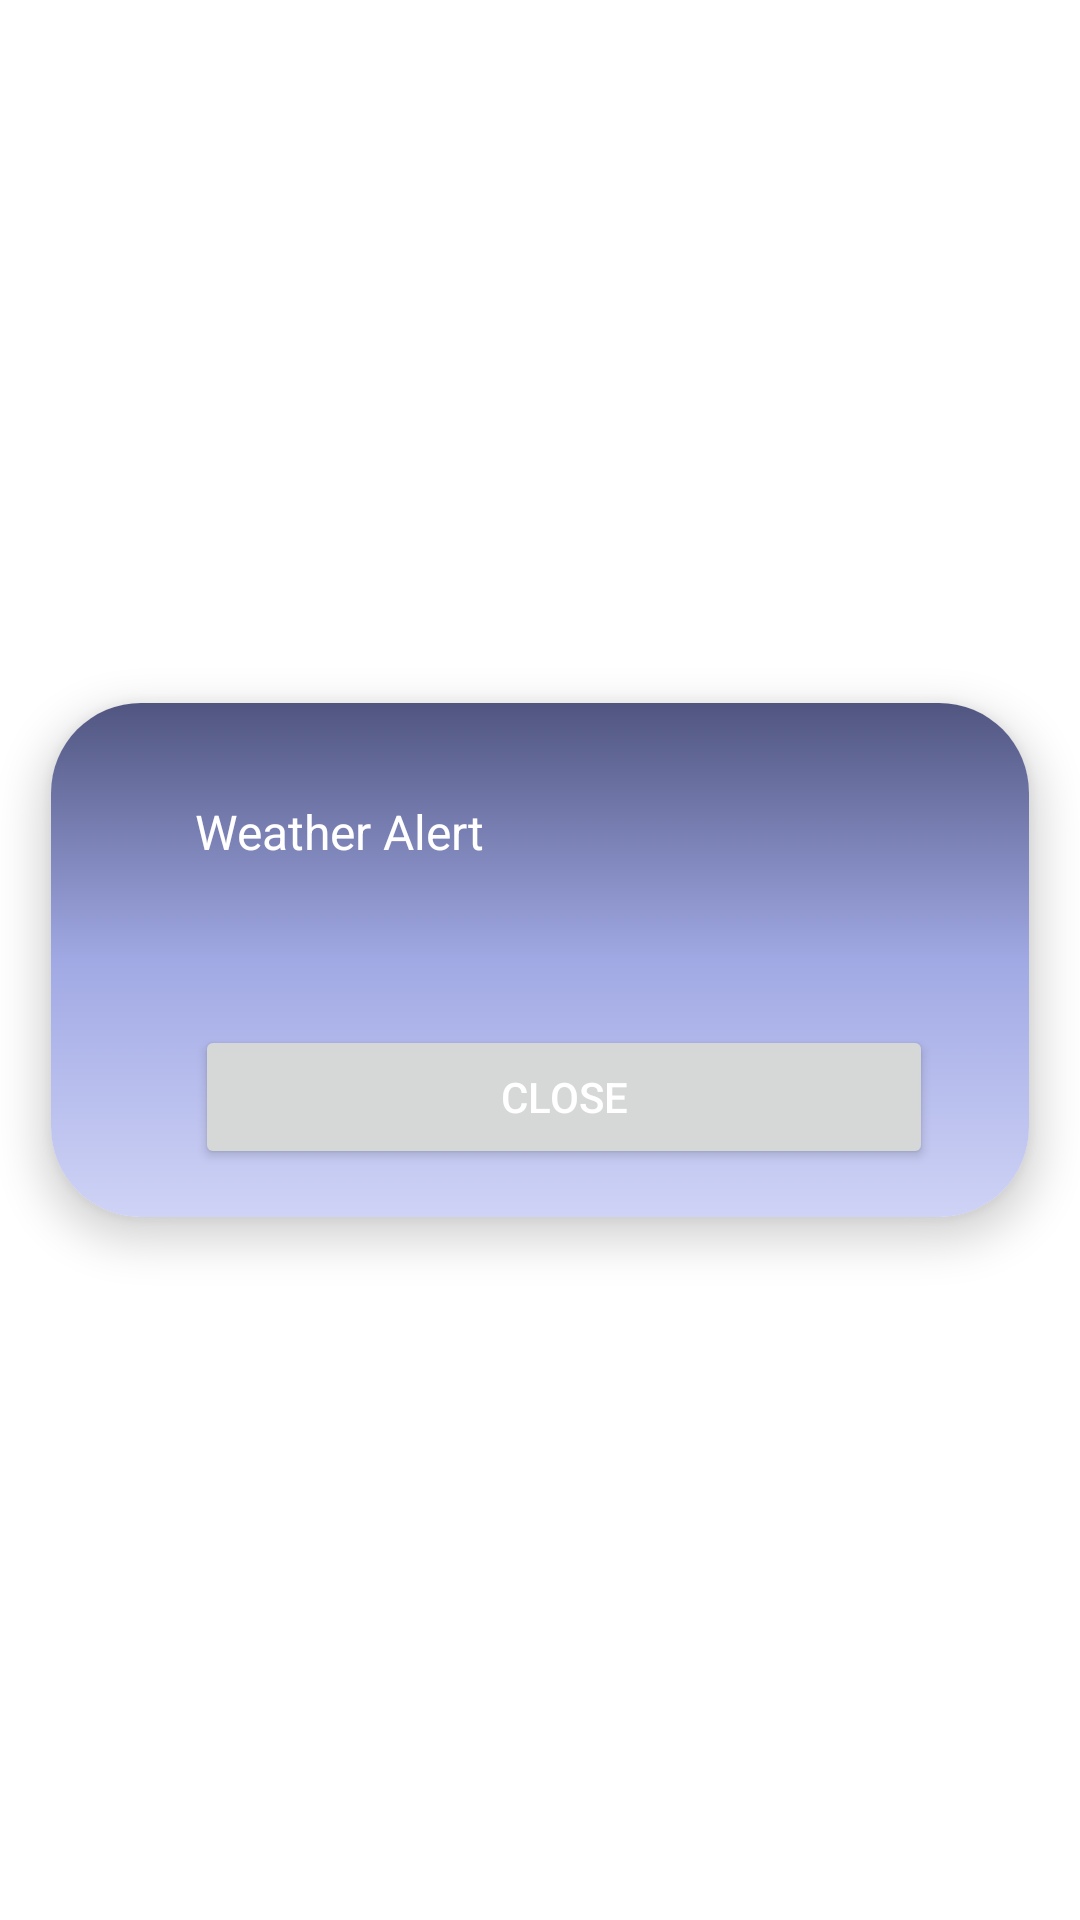

This screen was rendered from an Android layout file. Write that file and the resources it references.
<!-- AndroidManifest.xml: application theme Theme.MyWeather -->
<!-- res/layout/alarm_popup.xml -->
<?xml version="1.0" encoding="utf-8"?>
<androidx.constraintlayout.widget.ConstraintLayout
    xmlns:android="http://schemas.android.com/apk/res/android"
    xmlns:app="http://schemas.android.com/apk/res-auto"
    xmlns:tools="http://schemas.android.com/tools"
    android:layout_width="match_parent"
    android:layout_height="match_parent">

    <androidx.cardview.widget.CardView
        android:layout_width="match_parent"
        android:layout_height="wrap_content"
        app:cardCornerRadius="30dp"
        app:cardElevation="8dp"
        app:cardUseCompatPadding="true"
        app:layout_constraintStart_toStartOf="parent"
        app:layout_constraintEnd_toEndOf="parent"
        app:layout_constraintTop_toTopOf="parent"
        app:layout_constraintBottom_toBottomOf="parent">

        
        <androidx.constraintlayout.widget.ConstraintLayout
            android:layout_width="match_parent"
            android:layout_height="wrap_content"
            android:background="@drawable/main_background">

            <ImageView
                android:id="@+id/imageView11"
                android:layout_width="wrap_content"
                android:layout_height="wrap_content"
                android:layout_marginStart="32dp"
                android:src="@drawable/ic_baseline_cloud_24"
                app:layout_constraintBottom_toBottomOf="@+id/textView13"
                app:layout_constraintStart_toStartOf="parent"
                app:layout_constraintTop_toTopOf="@+id/textView13" />

            <TextView
                android:id="@+id/textView13"
                android:layout_width="0dp"
                android:layout_height="wrap_content"
                android:layout_marginStart="16dp"
                android:layout_marginTop="32dp"
                android:layout_marginEnd="16dp"
                android:text="@string/weather_alert"
                android:textColor="@color/textColor"
                android:textSize="16sp"
                app:layout_constraintBottom_toTopOf="@+id/textViewMessage"
                app:layout_constraintEnd_toEndOf="parent"
                app:layout_constraintStart_toEndOf="@+id/imageView11"
                app:layout_constraintTop_toTopOf="parent"
                app:layout_constraintVertical_chainStyle="packed" />

            <TextView
                android:id="@+id/textViewMessage"
                android:layout_width="0dp"
                android:layout_height="wrap_content"
                android:layout_marginTop="16dp"
                android:textColor="@color/textColor"
                android:textSize="16sp"
                app:layout_constraintBottom_toTopOf="@+id/button_close"
                app:layout_constraintEnd_toEndOf="@+id/textView13"
                app:layout_constraintStart_toStartOf="@+id/textView13"
                app:layout_constraintTop_toBottomOf="@+id/textView13"
                tools:text="Weather is fine" />

            <Button
                android:id="@+id/button_close"
                android:layout_width="0dp"
                android:layout_height="wrap_content"
                android:layout_marginStart="16dp"
                android:layout_marginTop="16dp"
                android:layout_marginEnd="16dp"
                android:layout_marginBottom="16dp"
                android:text="@string/close"
                android:textColor="@color/textColor"
                app:cornerRadius="15dp"
                app:layout_constraintBottom_toBottomOf="parent"
                app:layout_constraintEnd_toEndOf="@+id/textViewMessage"
                app:layout_constraintHorizontal_bias="0.5"
                app:layout_constraintStart_toStartOf="@+id/imageView11"
                app:layout_constraintTop_toBottomOf="@+id/textViewMessage" />

        </androidx.constraintlayout.widget.ConstraintLayout>
    </androidx.cardview.widget.CardView>

</androidx.constraintlayout.widget.ConstraintLayout>
<!-- resources referenced by this layout -->
<resources>
  <color name="textColor">#ffffff</color>
  <!-- drawable main_background (drawable) -->
  <?xml version="1.0" encoding="utf-8"?>
  <shape xmlns:android="http://schemas.android.com/apk/res/android">
      <gradient android:startColor="#CFD3F6"
          android:centerColor="#A1A9E4"
          android:endColor="#505580"
          android:angle="90"/>
  </shape>
  <string name="close">Close</string>
  <string name="weather_alert">Weather Alert</string>
  <style name="Theme.MyWeather" parent="Theme.MaterialComponents.Light">
          
          <item name="colorSurface">#FFFFFF</item>
  
          <item name="colorPrimary">@color/lavender</item>
          <item name="colorPrimaryVariant">@color/lavender </item>
          <item name="colorOnPrimary">@color/white</item>
          
          <item name="colorSecondary">@color/quantum_grey</item>
          <item name="colorSecondaryVariant">@color/teal_700</item>
          <item name="colorOnSecondary">@color/black</item>
          
          <item name="android:statusBarColor">?attr/colorPrimaryVariant</item>
          <item name="windowActionBar">true</item>
          <item name="windowNoTitle">true</item>
  
  
  
          
      </style>
  <color name="lavender">#E2C4C4C4</color>
  <color name="white">#FFFFFFFF</color>
  <color name="teal_700">#6AB9CACA</color>
  <color name="black">#FF000000</color>
</resources>
